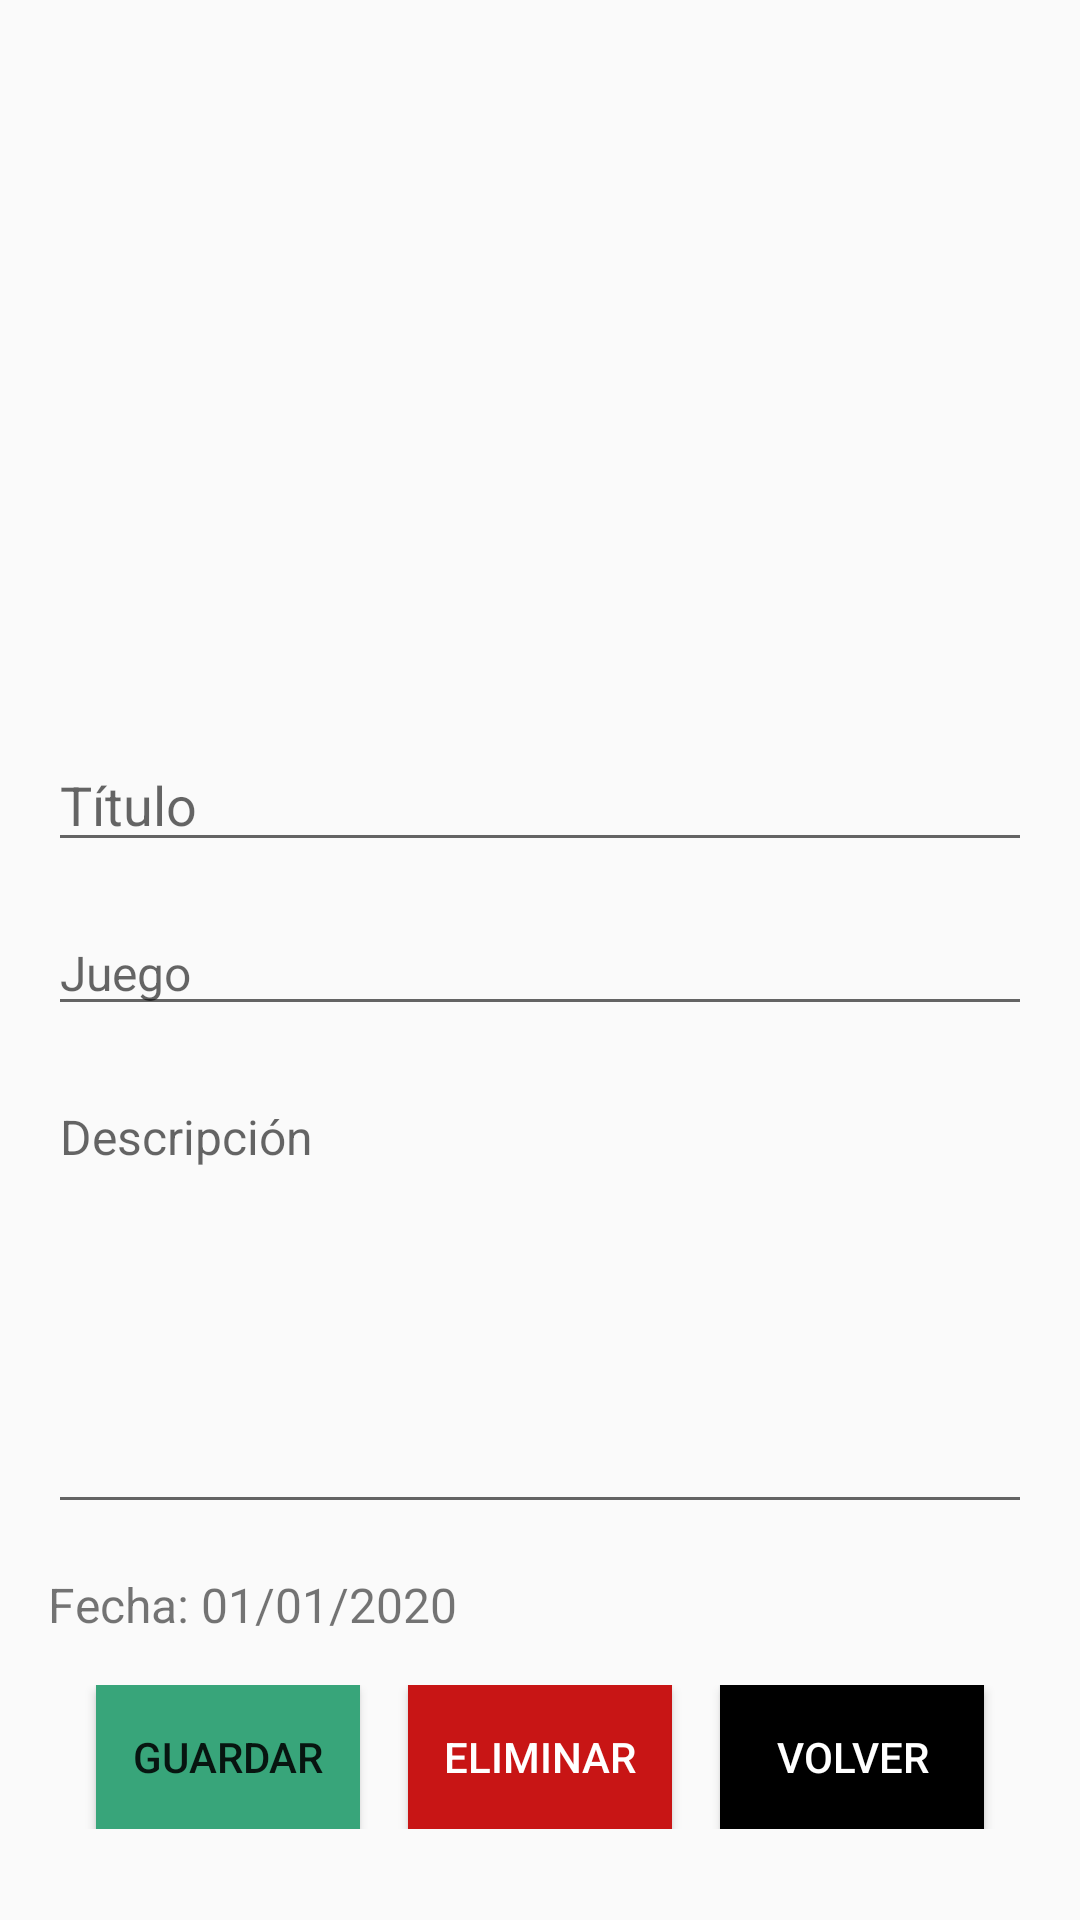

Write the Android layout XML for this screen, with the resource values it uses.
<!-- AndroidManifest.xml: application theme Theme.RollTools -->
<!-- res/layout/activity_detalles_partida.xml -->
<?xml version="1.0" encoding="utf-8"?>
<LinearLayout
    xmlns:android="http://schemas.android.com/apk/res/android"
    android:layout_width="match_parent"
    android:layout_height="match_parent"
    android:orientation="vertical"
    android:padding="16dp"
    android:background="@drawable/elegance"
    android:gravity="center">

    <ImageView
        android:id="@+id/ivImagenPartida"
        android:layout_width="200dp"
        android:layout_height="200dp"
        android:layout_marginBottom="16dp"
        android:src="@drawable/placeimg"
        android:scaleType="centerCrop"/>

    <EditText
        android:id="@+id/etTitulo"
        android:layout_width="match_parent"
        android:layout_height="wrap_content"
        android:hint="Título"
        android:textSize="18sp"
        android:inputType="text"
        android:layout_marginBottom="16dp"/>

    <EditText
        android:id="@+id/etJuego"
        android:layout_width="match_parent"
        android:layout_height="wrap_content"
        android:hint="Juego"
        android:textSize="16sp"
        android:inputType="text"
        android:layout_marginBottom="16dp"/>

    <EditText
        android:id="@+id/etDescripcion"
        android:layout_width="match_parent"
        android:layout_height="150dp"
        android:hint="Descripción"
        android:textSize="16sp"
        android:inputType="textMultiLine"
        android:gravity="top"
        android:layout_marginBottom="16dp"/>

    <TextView
        android:id="@+id/tvFecha"
        android:layout_width="match_parent"
        android:layout_height="wrap_content"
        android:text="Fecha: 01/01/2020"
        android:textSize="16sp"
        android:layout_marginBottom="16dp"/>

    <LinearLayout
        android:orientation="horizontal"
        android:layout_width="match_parent"
        android:layout_height="wrap_content"
        android:gravity="center">

        <Button
            android:id="@+id/btnGuardar"
            android:layout_width="wrap_content"
            android:layout_height="wrap_content"
            android:text="Guardar"
            android:background="@color/JungleGreen"
            android:layout_marginEnd="16dp"/>

        <Button
            android:id="@+id/btnEliminar"
            android:layout_width="wrap_content"
            android:layout_height="wrap_content"
            android:background="@color/red"
            android:textColor="@color/white"
            android:text="Eliminar"
            android:layout_marginEnd="16dp"/>

        <Button
            android:id="@+id/btnVolver"
            android:layout_width="wrap_content"
            android:layout_height="wrap_content"
            android:background="@color/black"
            android:textColor="@color/white"
            android:text="Volver"/>
    </LinearLayout>
</LinearLayout>
<!-- resources referenced by this layout -->
<resources>
  <color name="JungleGreen">#38A57A</color>
  <color name="black">#FF000000</color>
  <color name="red">#C81515</color>
  <color name="white">#FFFFFFFF</color>
  <style name="Theme.RollTools" parent="Base.Theme.RollTools" />
  <style name="Base.Theme.RollTools" parent="Theme.AppCompat.Light.NoActionBar">
          <item name="android:statusBarColor">@color/Bittersweet</item> 
  
          
          
      </style>
  <color name="Bittersweet">#F17961</color>
</resources>
